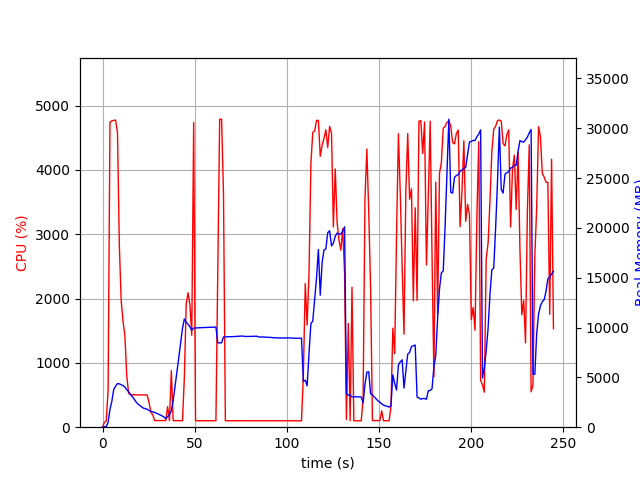

The table this chart was drawn from, first rows:
elapsed_time, nproc, cpu, mem_real, mem_virtual
3.981590270996094e-05, 1, 0.0, 6.594, 3186
1.006, 1, 74.5, 51.73, 648.4
2.014, 1, 99.2, 51.73, 648.4
3.022, 1, 576.8, 480, 4439
4.037, 1, 4738, 1784, 5834
5.056, 1, 4762, 2609, 6772
6.077, 1, 4770, 3799, 8100
7.097, 1, 4774, 4126, 8519
8.116, 1, 4581, 4375, 8886
9.124, 1, 2825, 4350, 8929
10.13, 1, 1959, 4265, 8929
11.14, 1, 1644, 4177, 8977
12.15, 1, 1418, 4018, 9009
13.16, 1, 798.3, 3759, 9009
14.16, 1, 527.3, 3561, 9089
15.17, 1, 504.4, 3295, 9089
16.18, 1, 503.0, 3070, 9089
17.19, 1, 506.9, 2812, 9089
18.19, 1, 502.2, 2545, 9089
19.2, 1, 503.0, 2324, 9089
20.21, 1, 502.2, 2190, 9089
21.22, 1, 502.1, 2032, 9089
22.22, 1, 501.2, 1915, 9089
23.23, 1, 501.1, 1848, 9089
24.24, 1, 500.1, 1812, 9089
25.25, 1, 385.0, 1674, 9089
26.26, 1, 231.8, 1599, 9089
27.27, 1, 193.2, 1533, 9089
28.28, 1, 103.0, 1480, 9089
29.29, 1, 104.0, 1406, 9089
30.3, 1, 103.0, 1320, 9089
31.31, 1, 103.0, 1237, 9089
32.31, 1, 104.1, 1139, 9089
33.32, 1, 103.0, 1024, 9089
34.33, 1, 102.1, 864.6, 9089
35.34, 1, 321.3, 1065, 9276
36.35, 1, 103.1, 1267, 9620
37.36, 1, 878.2, 1640, 11952
38.37, 1, 103.0, 2674, 32142
39.38, 1, 102.1, 4091, 32142
40.39, 1, 101.1, 5531, 32142
41.4, 1, 102.0, 6965, 32142
42.41, 1, 102.1, 8432, 32142
43.42, 1, 100.0, 9900, 32142
44.43, 1, 761.9, 10868, 32142
45.44, 1, 1912, 10511, 32142
46.45, 1, 2089, 10340, 32142
47.46, 1, 1904, 10075, 32142
48.47, 1, 1428, 9733, 32142
49.5, 1, 4735, 9951, 32142
50.51, 1, 102.3, 9960, 32142
51.51, 1, 100.3, 9970, 32142
52.52, 1, 99.3, 9982, 32142
53.53, 1, 101.3, 9980, 32142
54.53, 1, 99.3, 9994, 32142
55.54, 1, 100.3, 10003, 32142
56.55, 1, 99.3, 10017, 32142
57.55, 1, 101.3, 10020, 32142
58.56, 1, 99.2, 10030, 32142
59.57, 1, 101.3, 10026, 32142
... 183 more rows
